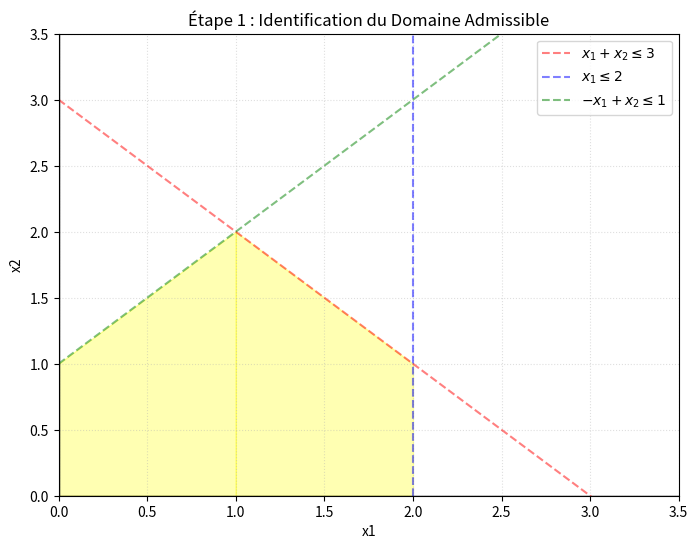
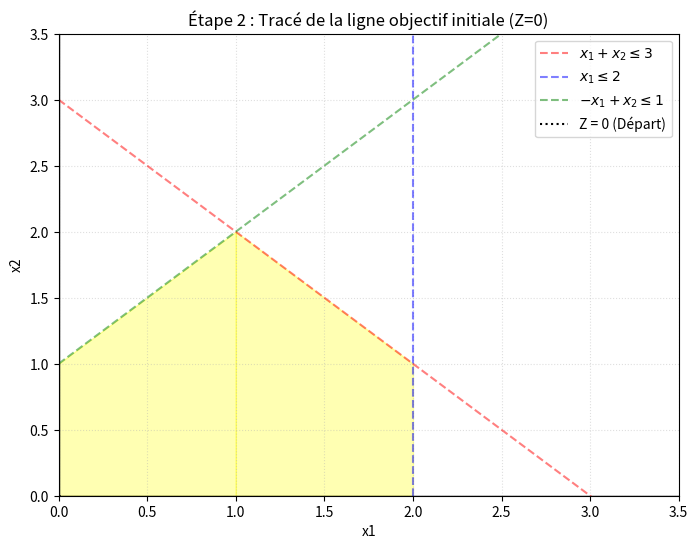
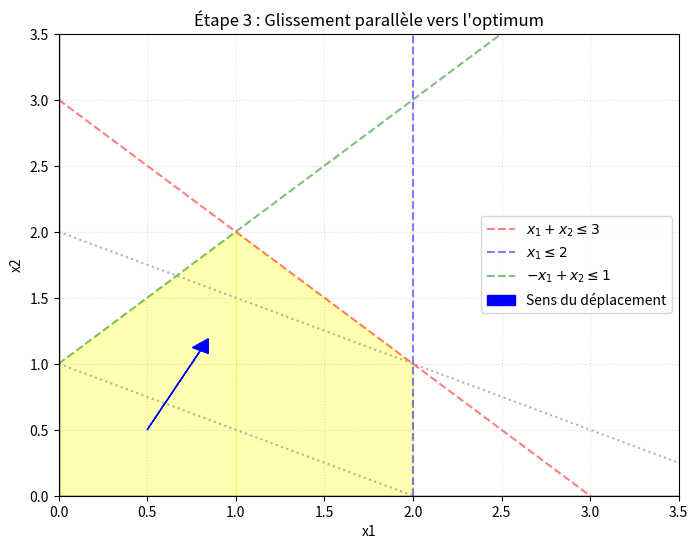
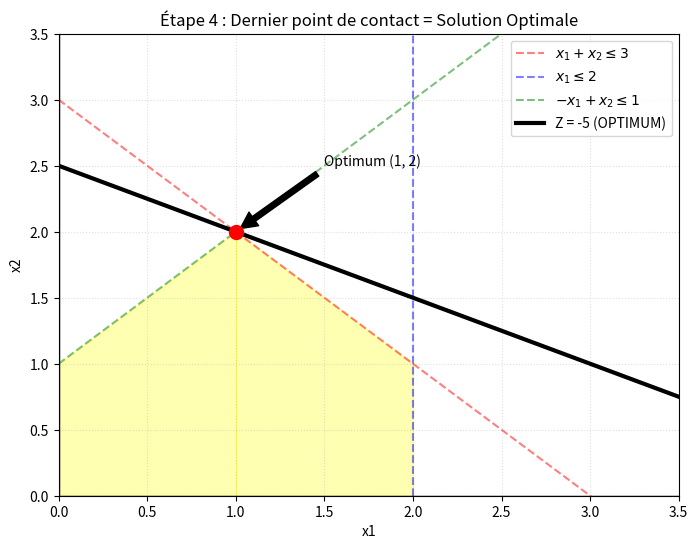

The script that saved these images, in order:
import numpy as np
import matplotlib.pyplot as plt
import os

def generate_step_plots():
    output_dir = 'graph-theory/plots'
    if not os.path.exists(output_dir):
        os.makedirs(output_dir)

    x = np.linspace(0, 4, 400)
    y1 = 3 - x
    y2 = 1 + x

    def base_plot():
        plt.figure(figsize=(8, 6))
        plt.axhline(0, color='black', lw=1)
        plt.axvline(0, color='black', lw=1)
        # Domaine
        x_f1 = np.linspace(0, 1, 100)
        plt.fill_between(x_f1, 0, 1 + x_f1, color='yellow', alpha=0.3)
        x_f2 = np.linspace(1, 2, 100)
        plt.fill_between(x_f2, 0, 3 - x_f2, color='yellow', alpha=0.3)
        # Contraintes
        plt.plot(x, y1, 'r--', alpha=0.5, label=r'$x_1+x_2 \leq 3$')
        plt.axvline(2, color='blue', linestyle='--', alpha=0.5, label=r'$x_1 \leq 2$')
        plt.plot(x, y2, 'g--', alpha=0.5, label=r'$-x_1+x_2 \leq 1$')
        plt.xlim(0, 3.5); plt.ylim(0, 3.5)
        plt.xlabel('x1'); plt.ylabel('x2')
        plt.grid(True, linestyle=':', alpha=0.4)

    # Étape 1 : Domaine Admissible seul
    base_plot()
    plt.title("Étape 1 : Identification du Domaine Admissible")
    plt.legend()
    plt.savefig(f'{output_dir}/step1_domaine.png')
    plt.close()

    # Étape 2 : Introduction de Z = 0
    base_plot()
    z_line = -0.5 * x - 0.5 * 0
    plt.plot(x, z_line, 'k:', label='Z = 0 (Départ)')
    plt.title("Étape 2 : Tracé de la ligne objectif initiale (Z=0)")
    plt.legend()
    plt.savefig(f'{output_dir}/step2_z0.png')
    plt.close()

    # Étape 3 : Translation de la ligne
    base_plot()
    for lvl in [0, -2, -4]:
        plt.plot(x, -0.5*x - 0.5*lvl, 'gray', linestyle=':', alpha=0.6)
    plt.arrow(0.5, 0.5, 0.3, 0.6, head_width=0.1, head_length=0.1, fc='blue', ec='blue', label='Sens du déplacement')
    plt.title("Étape 3 : Glissement parallèle vers l'optimum")
    plt.legend()
    plt.savefig(f'{output_dir}/step3_translation.png')
    plt.close()

    # Étape 4 : Point Optimal
    base_plot()
    plt.plot(x, -0.5*x - 0.5*(-5), 'black', linewidth=3, label='Z = -5 (OPTIMUM)')
    plt.scatter(1, 2, color='red', s=100, zorder=5)
    plt.annotate('Optimum (1, 2)', xy=(1, 2), xytext=(1.5, 2.5),
                 arrowprops=dict(facecolor='black', shrink=0.05))
    plt.title("Étape 4 : Dernier point de contact = Solution Optimale")
    plt.legend()
    plt.savefig(f'{output_dir}/step4_optimum.png')
    plt.close()

if __name__ == "__main__":
    generate_step_plots()
